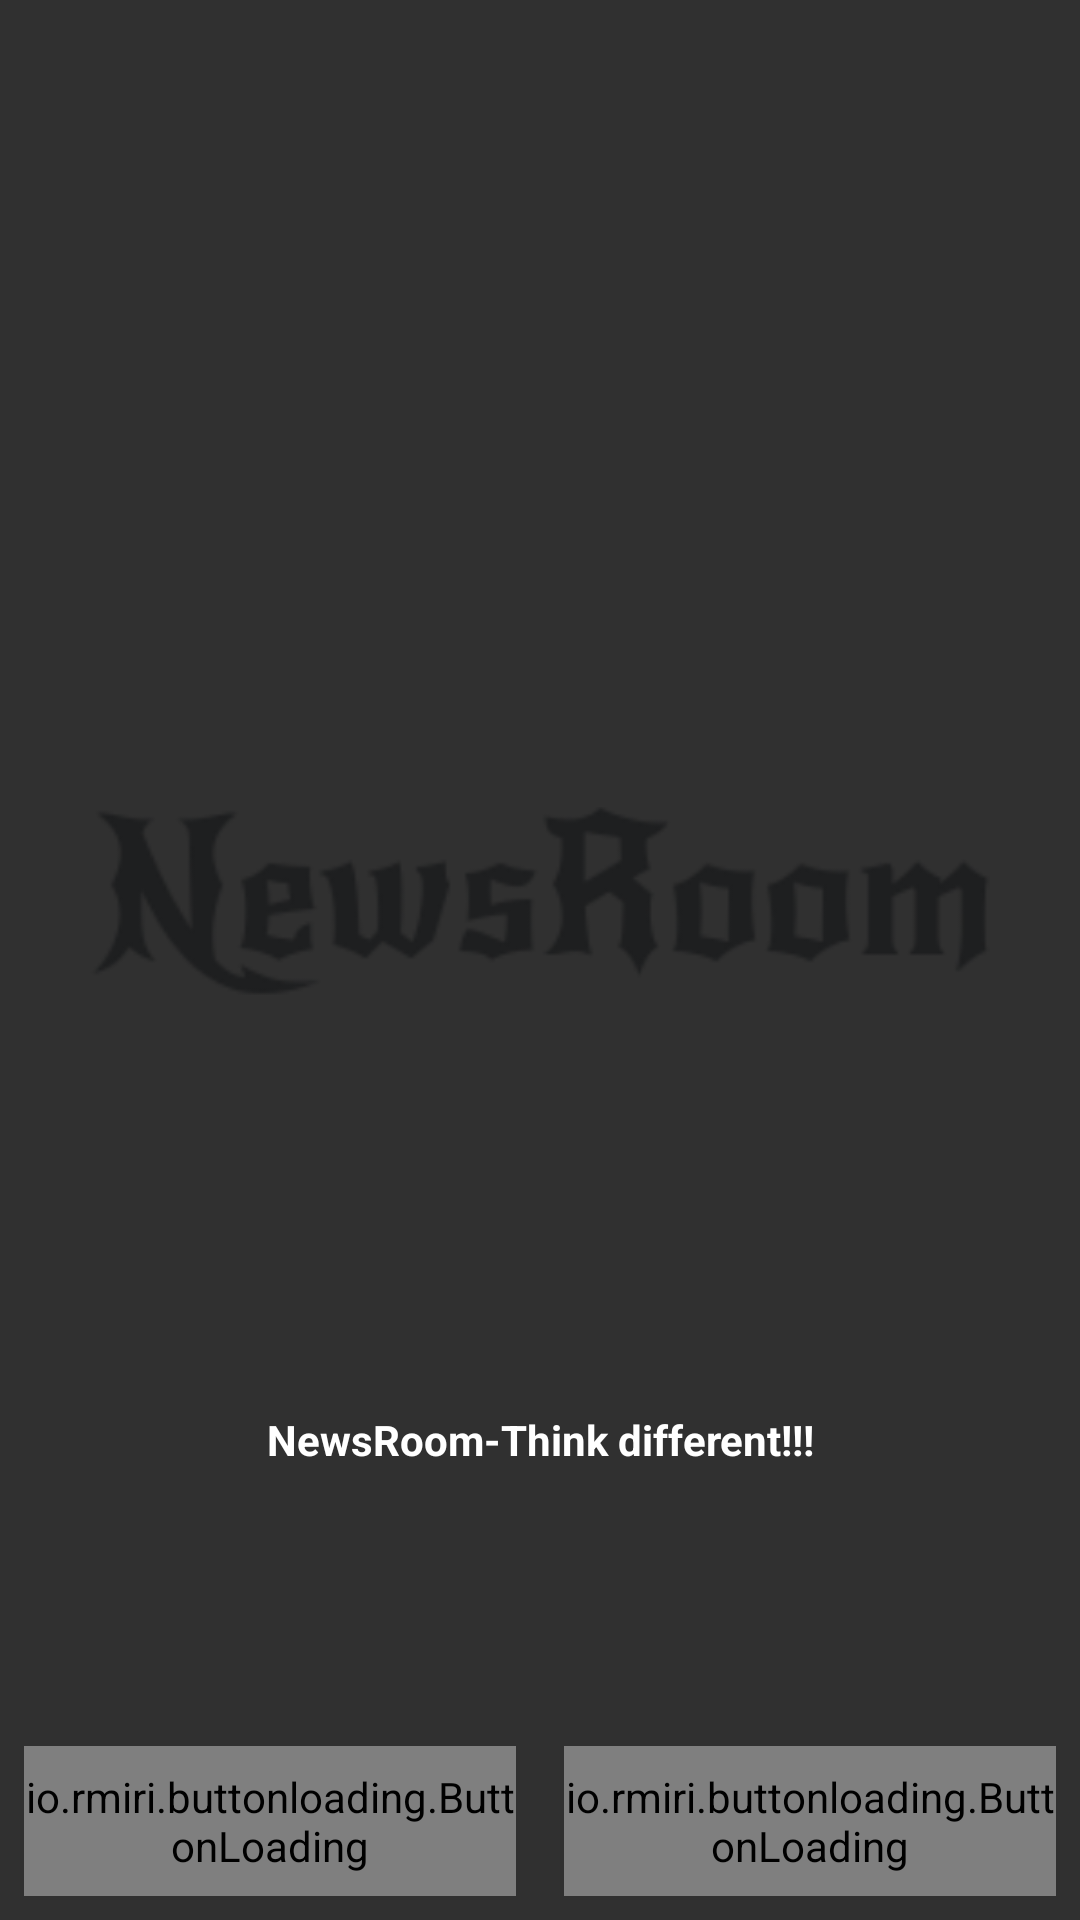

Produce the Android XML layout that renders to this screen, including the resource entries it uses.
<!-- AndroidManifest.xml: application theme AppTheme -->
<!-- res/layout/activity_login_screen.xml -->
<?xml version="1.0" encoding="utf-8"?>
<RelativeLayout xmlns:android="http://schemas.android.com/apk/res/android"
    xmlns:app="http://schemas.android.com/apk/res-auto"
    xmlns:tools="http://schemas.android.com/tools"
    android:layout_width="match_parent"
    android:layout_height="match_parent"
    android:background="@drawable/gradient"
    tools:context="com.example.company.thenewsroom.LoginScreen">


    <LinearLayout
        android:orientation="vertical"
        android:layout_centerInParent="true"
        android:layout_width="wrap_content"
        android:layout_height="wrap_content">

        <ImageView
            android:layout_width="300dp"
            android:layout_height="300dp"
            android:src="@drawable/newsroom2" />

        <TextView
            android:id="@+id/txtSlogan"
            android:layout_width="200dp"
            android:layout_height="wrap_content"
            android:layout_marginTop="20dp"
            android:layout_marginLeft="50dp"
            android:textSize="14sp"
            android:textStyle="bold"
            android:gravity="center"
            android:text="@string/slogan"
            android:textColor="@android:color/white" />


    </LinearLayout>

    <LinearLayout
        android:orientation="horizontal"
        android:layout_alignParentBottom="true"
        android:weightSum="2"
        android:layout_width="match_parent"
        android:layout_height="wrap_content">

        <io.rmiri.buttonloading.ButtonLoading
            android:id="@+id/btnSignUp"
            android:textColor="@android:color/white"
            android:layout_weight="1"
            android:layout_width="0dp"
            android:layout_margin="8dp"
            android:layout_height="50dp"
            app:BL_backgroundColor="@color/btnSignUp"
            app:BL_circleColor="#00AFEF"
            android:layout_marginTop="32dp"
            app:BL_circleColorSecond="#8000AFEF"
            app:BL_enable="true"
            app:BL_stateShow="normal"
            app:BL_text="Sign Up"
            app:BL_textColor="#FFFFFF"
            app:BL_textSize="14sp"
            />

        <io.rmiri.buttonloading.ButtonLoading
            android:id="@+id/btnSignIn"
            android:textColor="@android:color/white"
            android:layout_weight="1"
            android:layout_width="0dp"
            android:layout_margin="8dp"
            android:layout_height="50dp"
            app:BL_backgroundColor="@color/btnSignActive"
            app:BL_circleColor="#00AFEF"
            android:layout_marginTop="32dp"
            app:BL_circleColorSecond="#8000AFEF"
            app:BL_enable="true"
            app:BL_stateShow="normal"
            app:BL_text="Sign In"
            app:BL_textColor="#FFFFFF"
            app:BL_textSize="14sp"
            />


    </LinearLayout>

</RelativeLayout>
<!-- resources referenced by this layout -->
<resources>
  <color name="btnSignActive">#A9D440</color>
  <color name="btnSignUp">#FF4081</color>
  <!-- drawable newsroom2: png bitmap (drawable-xhdpi, 25789 bytes) -->
  <string name="slogan">NewsRoom-Think different!!!</string>
  <style name="AppTheme" parent="Theme.AppCompat.NoActionBar">
          
          <item name="colorPrimary">#004D40</item>
          <item name="colorPrimaryDark">#00251a</item>
          <item name="colorAccent">#39796b</item>
      </style>
</resources>
